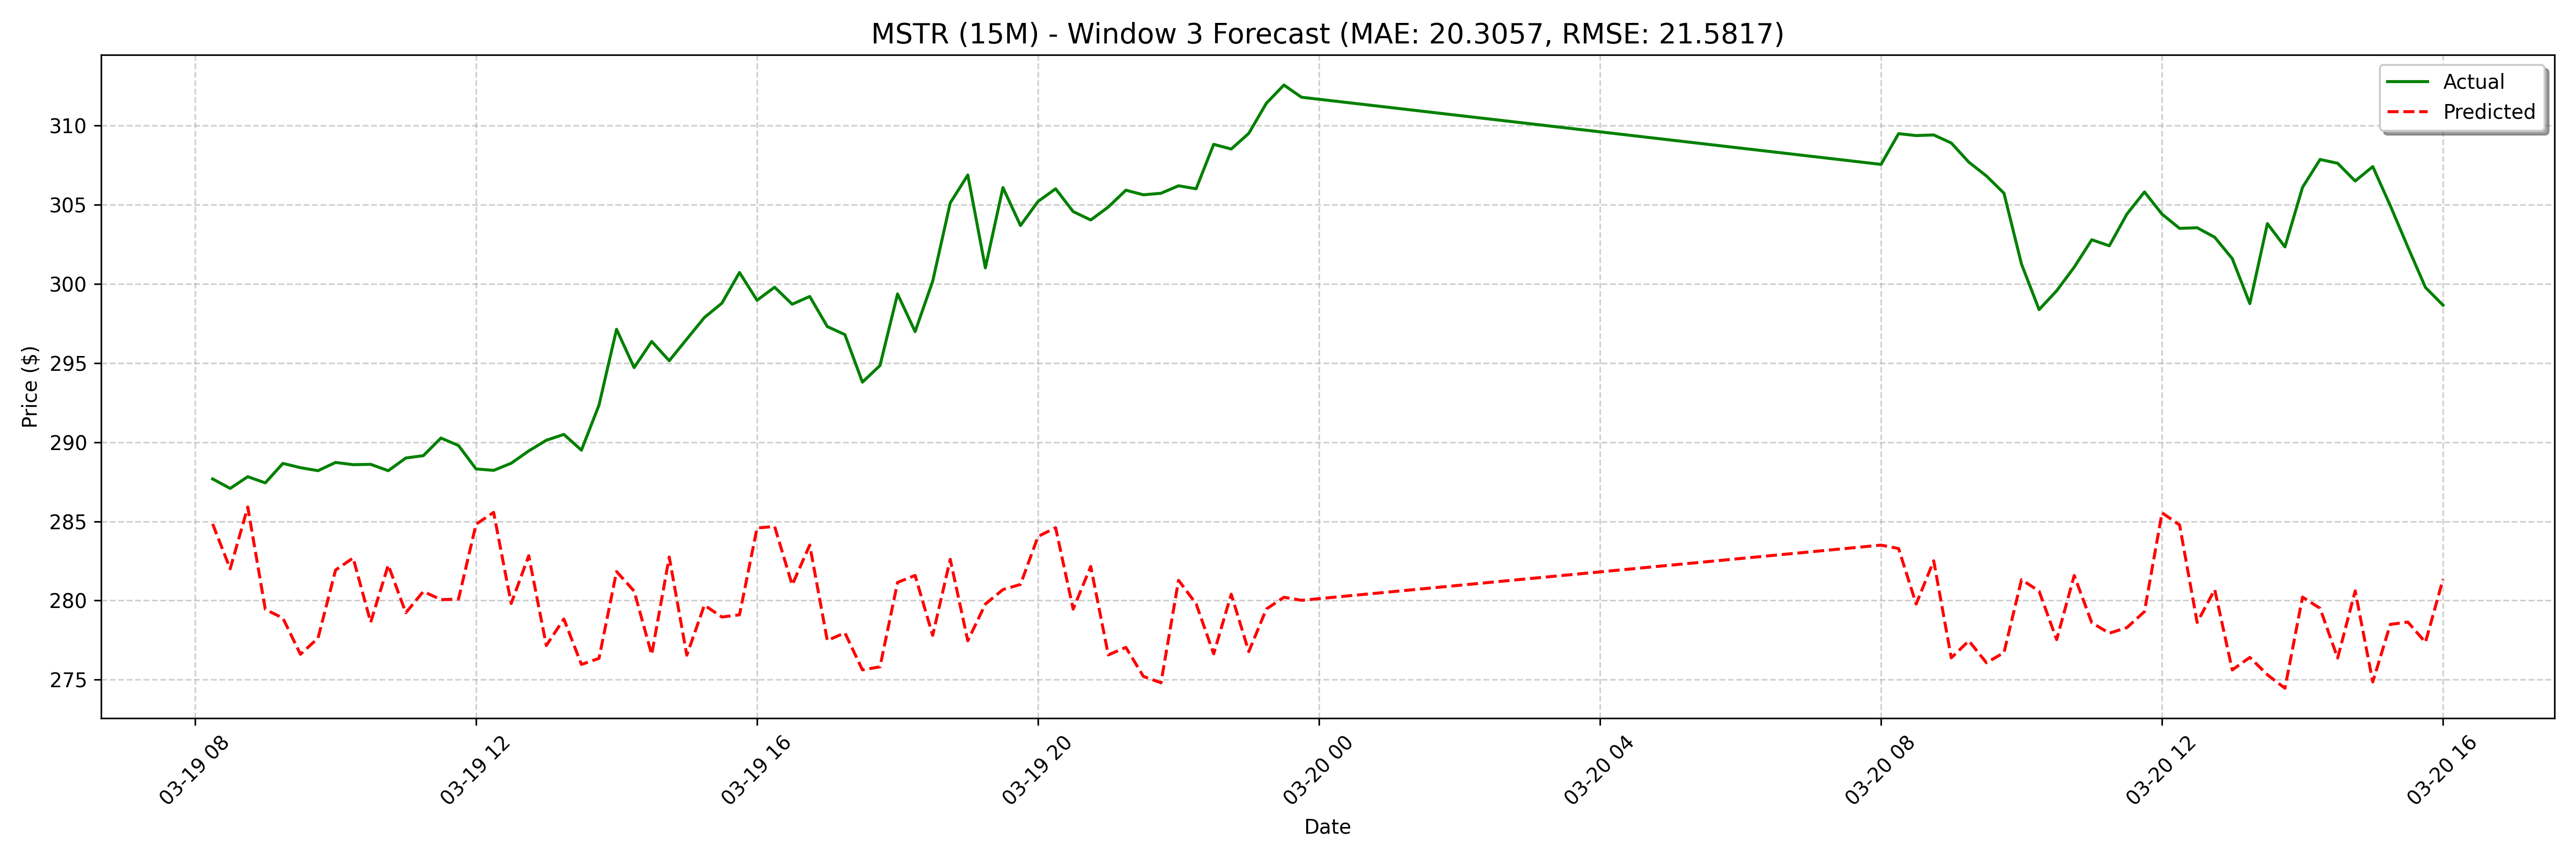

The file beside this chart, header and first rows:
date, actual, forecast
2025-03-19 08:15:00, 287.7, 284.8
2025-03-19 08:30:00, 287.1, 282
2025-03-19 08:45:00, 287.8, 285.9
2025-03-19 09:00:00, 287.4, 279.4
2025-03-19 09:15:00, 288.7, 278.9
2025-03-19 09:30:00, 288.4, 276.6
2025-03-19 09:45:00, 288.2, 277.6
2025-03-19 10:00:00, 288.7, 281.9
2025-03-19 10:15:00, 288.6, 282.7
2025-03-19 10:30:00, 288.6, 278.6
2025-03-19 10:45:00, 288.2, 282.2
2025-03-19 11:00:00, 289.0, 279.2
2025-03-19 11:15:00, 289.1, 280.6
2025-03-19 11:30:00, 290.3, 280.1
2025-03-19 11:45:00, 289.8, 280.1
2025-03-19 12:00:00, 288.3, 284.8
2025-03-19 12:15:00, 288.2, 285.6
2025-03-19 12:30:00, 288.7, 279.8
2025-03-19 12:45:00, 289.4, 282.8
2025-03-19 13:00:00, 290.1, 277.2
2025-03-19 13:15:00, 290.5, 278.8
2025-03-19 13:30:00, 289.5, 276
2025-03-19 13:45:00, 292.3, 276.3
2025-03-19 14:00:00, 297.1, 281.8
2025-03-19 14:15:00, 294.7, 280.6
2025-03-19 14:30:00, 296.4, 276.6
2025-03-19 14:45:00, 295.1, 282.7
2025-03-19 15:00:00, 296.5, 276.5
2025-03-19 15:15:00, 297.9, 279.7
2025-03-19 15:30:00, 298.8, 279
2025-03-19 15:45:00, 300.7, 279.1
2025-03-19 16:00:00, 299, 284.6
2025-03-19 16:15:00, 299.8, 284.7
2025-03-19 16:30:00, 298.7, 281
2025-03-19 16:45:00, 299.2, 283.5
2025-03-19 17:00:00, 297.3, 277.5
2025-03-19 17:15:00, 296.8, 278
2025-03-19 17:30:00, 293.8, 275.6
2025-03-19 17:45:00, 294.8, 275.8
2025-03-19 18:00:00, 299.4, 281.1
2025-03-19 18:15:00, 297, 281.6
2025-03-19 18:30:00, 300.2, 277.8
2025-03-19 18:45:00, 305.1, 282.6
2025-03-19 19:00:00, 306.9, 277.5
2025-03-19 19:15:00, 301, 279.8
2025-03-19 19:30:00, 306.1, 280.7
2025-03-19 19:45:00, 303.7, 281
2025-03-19 20:00:00, 305.2, 284
2025-03-19 20:15:00, 306.0, 284.6
2025-03-19 20:30:00, 304.6, 279.5
2025-03-19 20:45:00, 304, 282.2
2025-03-19 21:00:00, 304.9, 276.6
2025-03-19 21:15:00, 305.9, 277
2025-03-19 21:30:00, 305.6, 275.2
2025-03-19 21:45:00, 305.7, 274.8
2025-03-19 22:00:00, 306.2, 281.3
2025-03-19 22:15:00, 306, 279.8
2025-03-19 22:30:00, 308.8, 276.6
2025-03-19 22:45:00, 308.5, 280.4
2025-03-19 23:00:00, 309.5, 276.8
... 68 more rows
